The GitHub repository aayush-506/AgroGuard contains a labelled image folder "Datasets" with 8 categories: potato late blight, rice brown spot, rice healthy, rice leaf blast, rice neck blast, wheat brown rust, wheat healthy, wheat yellow rust. Examples follow, each with its label.

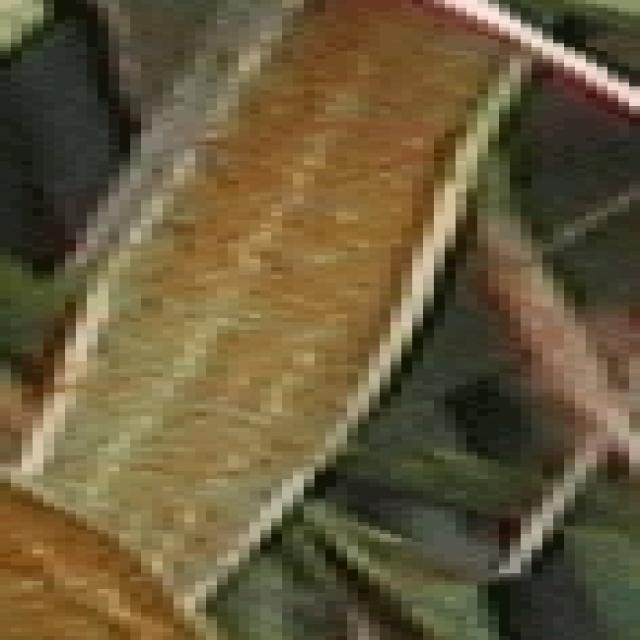
Label: wheat brown rust

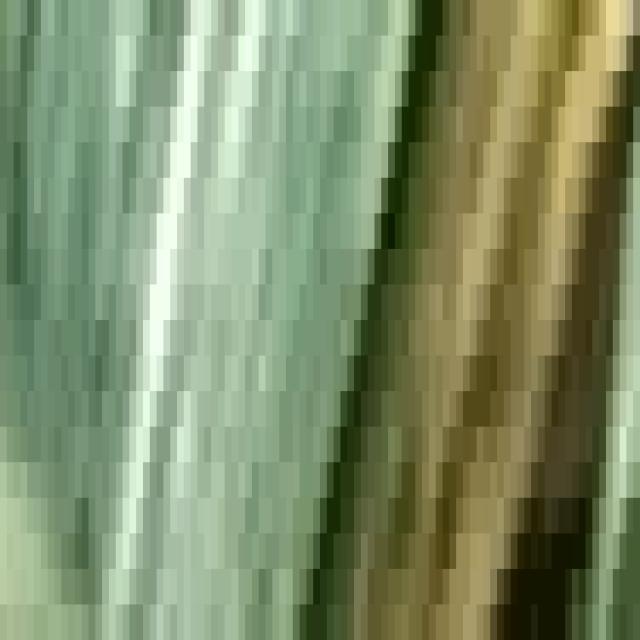
Label: wheat yellow rust

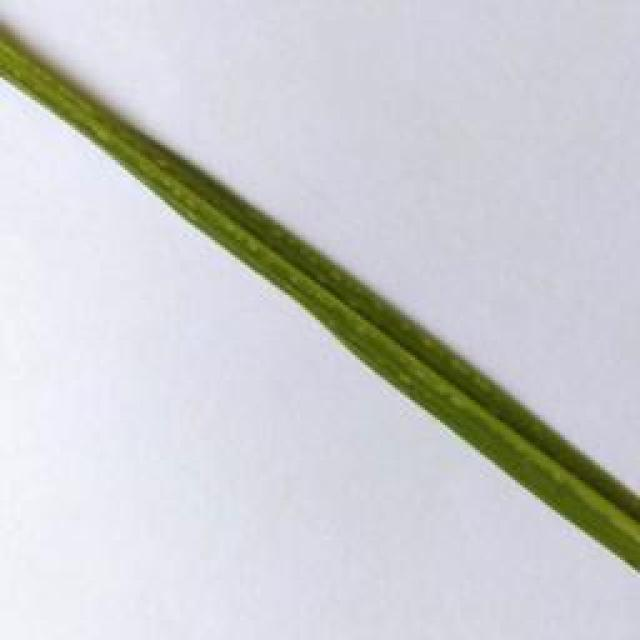
Label: rice healthy

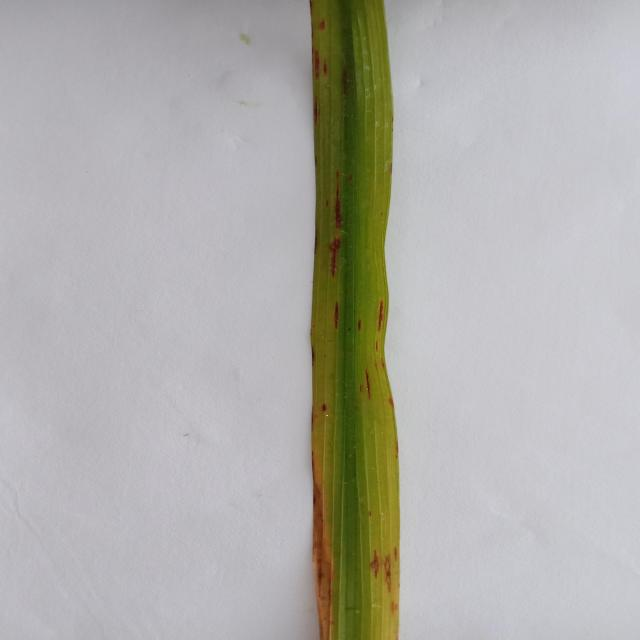
Label: rice leaf blast

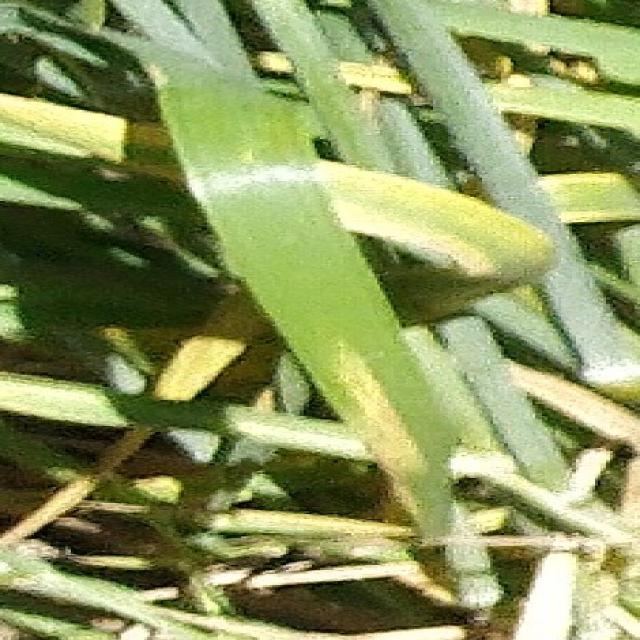
Label: wheat healthy

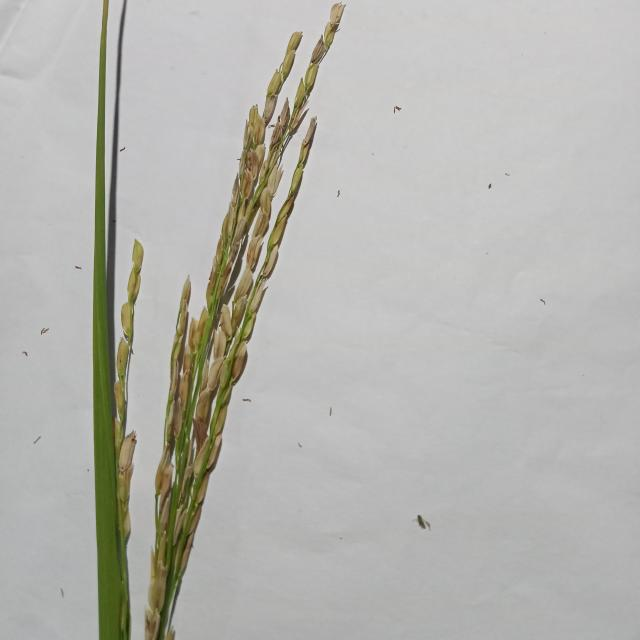
Label: rice neck blast
